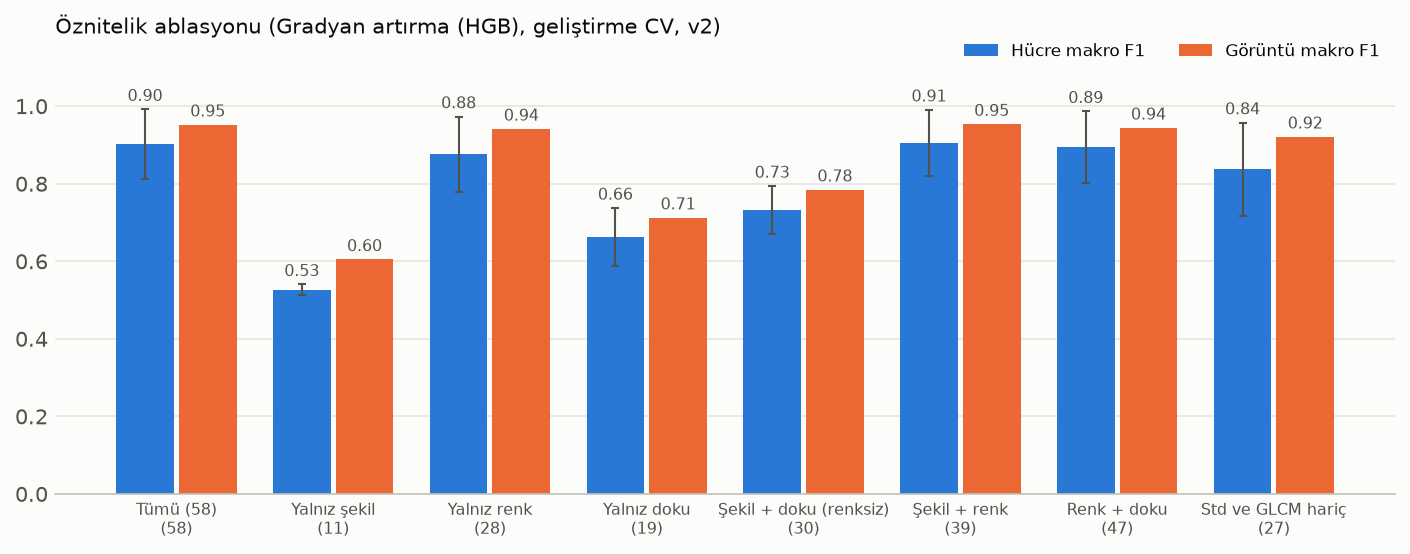

The table this chart was drawn from, first rows:
kume, kume_adi, oznitelik_sayisi, hucre_n, hucre_makro_f1, hucre_dengeli_dogruluk, hucre_dogruluk, hucre_duyarlilik_ALL, hucre_duyarlilik_AML, hucre_duyarlilik_Healthy, goruntu_kapsama, goruntu_makro_f1_kapsanan, goruntu_makro_f1_tum, goruntu_dengeli_dogruluk_tum, goruntu_dogruluk_tum, hucre_makro_f1_kat_std, sure_sn
tumu, Tümü (58), 58, 11269, 0.9026, 0.9367, 0.9435, 0.9505, 0.945, 0.9147, 0.9576, 0.9737, 0.9518, 0.9326, 0.9326, 0.08931, 33.8
sekil, Yalnız şekil, 11, 11269, 0.5262, 0.5636, 0.6811, 0.6122, 0.7328, 0.3457, 0.9576, 0.6195, 0.6046, 0.6151, 0.615, 0.01402, 11.2
renk, Yalnız renk, 28, 11269, 0.8762, 0.9132, 0.9302, 0.9341, 0.9358, 0.8698, 0.9576, 0.9627, 0.941, 0.9222, 0.9222, 0.09674, 19.6
doku, Yalnız doku, 19, 11269, 0.6626, 0.6848, 0.805, 0.794, 0.8502, 0.4103, 0.9576, 0.7297, 0.7122, 0.7173, 0.7172, 0.07462, 16.0
sekil_doku, Şekil + doku (renksiz), 30, 11269, 0.7316, 0.7519, 0.8486, 0.8288, 0.8864, 0.5405, 0.9576, 0.8035, 0.7842, 0.7784, 0.7783, 0.06225, 21.8
sekil_renk, Şekil + renk, 39, 11269, 0.9055, 0.9399, 0.9453, 0.9584, 0.9456, 0.9158, 0.9576, 0.9753, 0.9533, 0.934, 0.934, 0.08504, 24.2
renk_doku, Renk + doku, 47, 11269, 0.8949, 0.9288, 0.9384, 0.9436, 0.9412, 0.9015, 0.9576, 0.9656, 0.9439, 0.925, 0.9249, 0.09179, 28.8
std_haric, Std ve GLCM hariç, 27, 11269, 0.8373, 0.8914, 0.9024, 0.9315, 0.9026, 0.8403, 0.9576, 0.9422, 0.9208, 0.9027, 0.9027, 0.1201, 19.8
